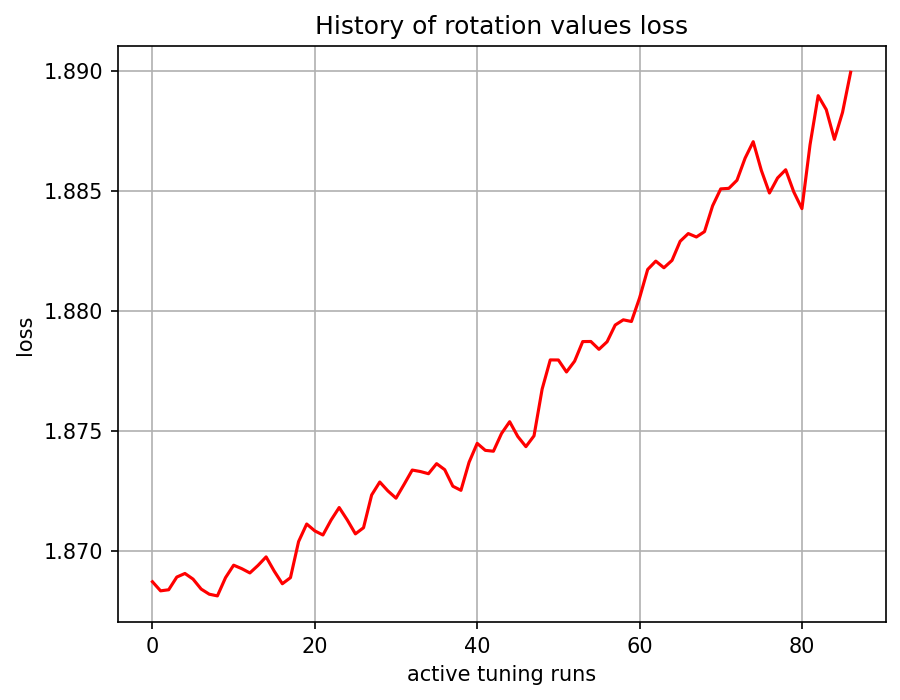

The data file committed next to this chart (first rows):
, 0
0, 1.869
1, 1.868
2, 1.868
3, 1.869
4, 1.869
5, 1.869
6, 1.868
7, 1.868
8, 1.868
9, 1.869
10, 1.869
11, 1.869
12, 1.869
13, 1.869
14, 1.87
15, 1.869
16, 1.869
17, 1.869
18, 1.87
19, 1.871
20, 1.871
21, 1.871
22, 1.871
23, 1.872
24, 1.871
25, 1.871
26, 1.871
27, 1.872
28, 1.873
29, 1.872
30, 1.872
31, 1.873
32, 1.873
33, 1.873
34, 1.873
35, 1.874
36, 1.873
37, 1.873
38, 1.873
39, 1.874
40, 1.874
41, 1.874
42, 1.874
43, 1.875
44, 1.875
45, 1.875
46, 1.874
47, 1.875
48, 1.877
49, 1.878
50, 1.878
51, 1.877
52, 1.878
53, 1.879
54, 1.879
55, 1.878
56, 1.879
57, 1.879
58, 1.88
59, 1.88
... 27 more rows
